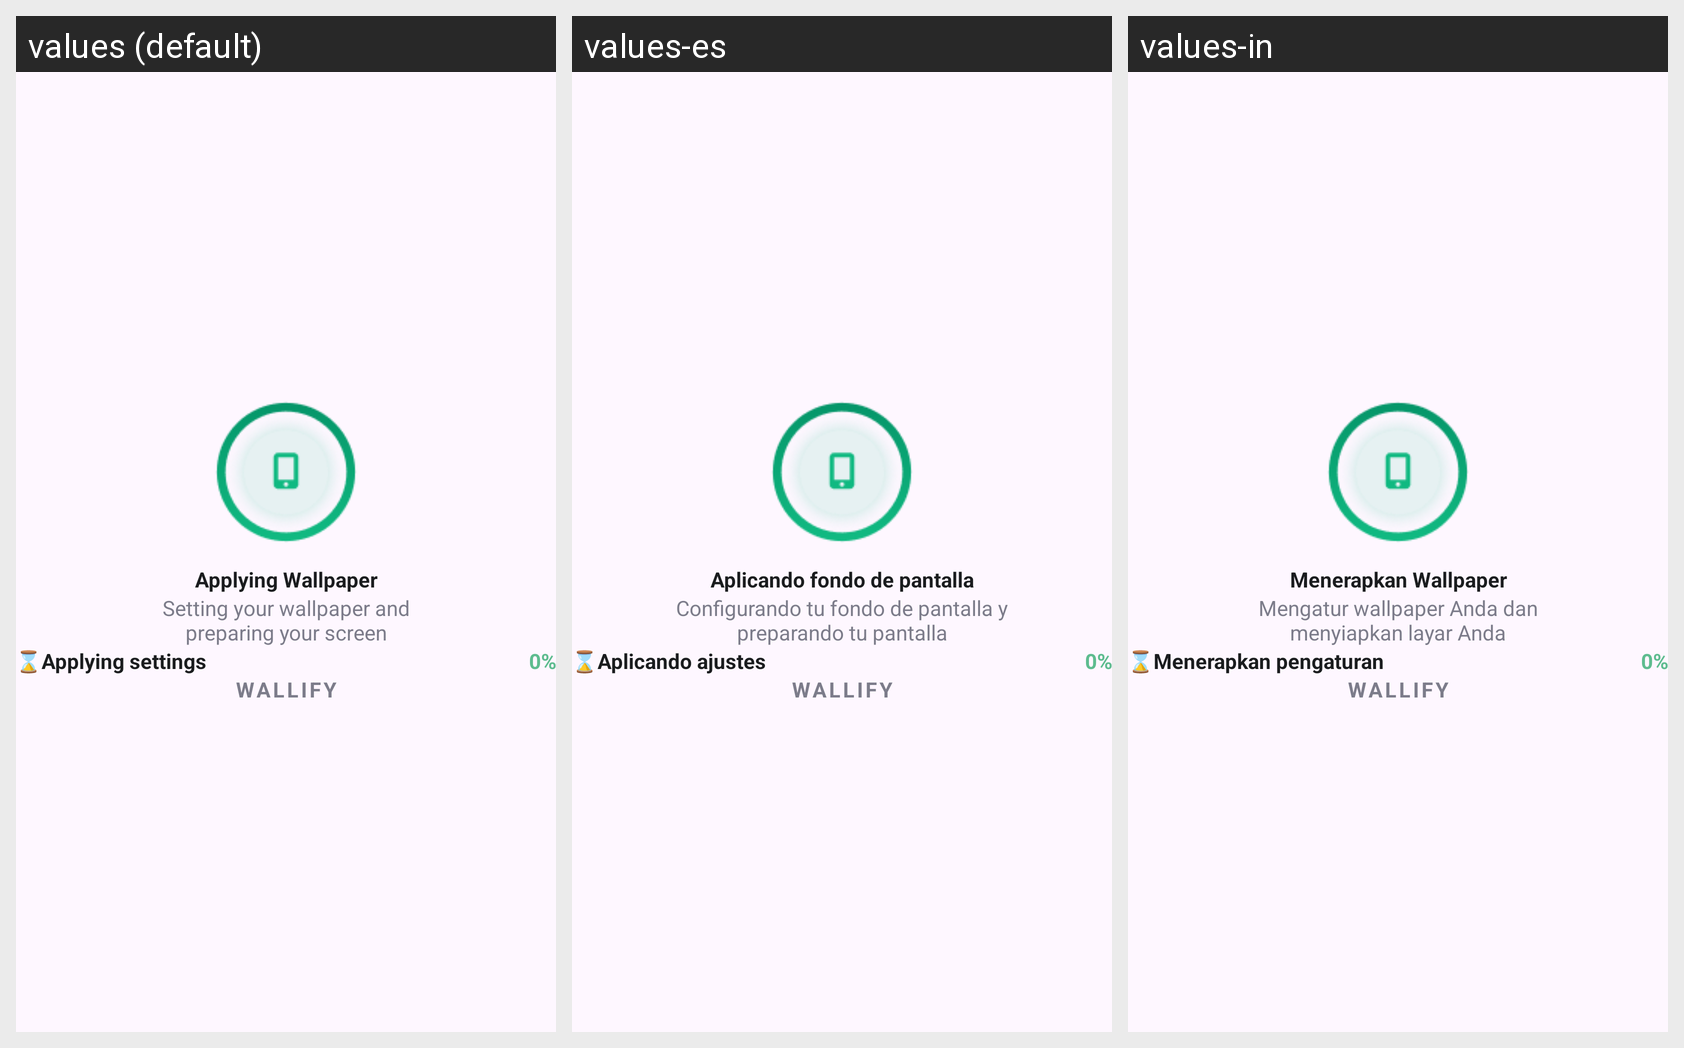

Strings drawn on this Android screen and how each of the app's shown locales translates them:
Android screen res/layout/dialog_applying_wallpaper.xml rendered under 3 locales, left to right: values (default), values-es, values-in. Device: Nexus 5 (rendered at 1080×1920; each locale shown at half size, 540×960, under a caption strip naming it); theme Theme.HDCameraMax.
Other locales in the repository, not shown: values-ar, values-de, values-fr, values-it, values-ja, values-ko.
Strings drawn on this screen, with the default value and each locale's value (text and hints the layout hard-codes, and strings that could not be matched under every locale, appear in the picture but are not listed):

applying_wallpaper
  values: Applying Wallpaper
  values-es: Aplicando fondo de pantalla
  values-in: Menerapkan Wallpaper

setting_your_wallpaper_and_preparing_your_screen
  values: Setting your wallpaper and
      preparing your screen
  values-es: Configurando tu fondo de pantalla y
      preparando tu pantalla
  values-in: Mengatur wallpaper Anda dan
      menyiapkan layar Anda

applying_settings
  values: Applying settings
  values-es: Aplicando ajustes
  values-in: Menerapkan pengaturan

wallify
  values: WALLIFY
  values-es: WALLIFY
  values-in: WALLIFY
